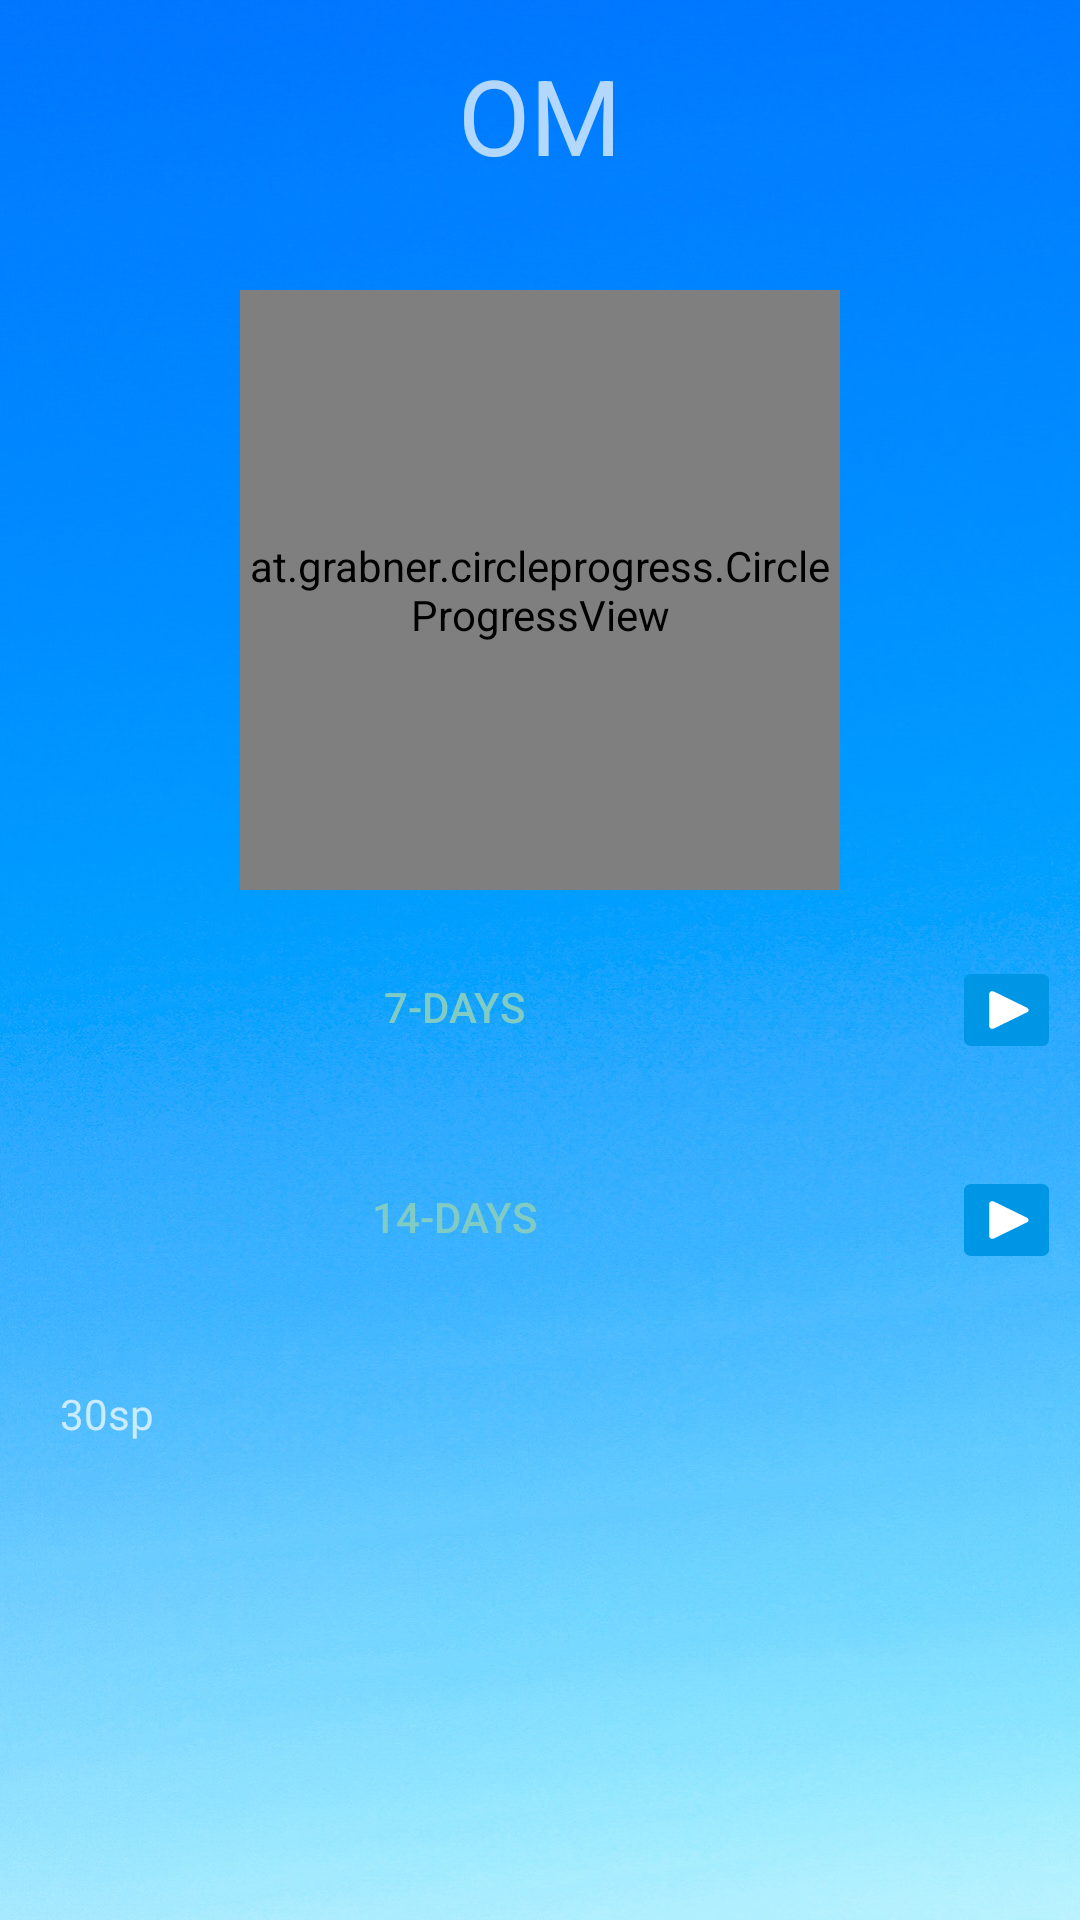

Android layout source for this screen:
<!-- AndroidManifest.xml: application theme AppTheme -->
<!-- res/layout/activity_meditation_details.xml -->
<?xml version="1.0" encoding="utf-8"?>
<LinearLayout xmlns:android="http://schemas.android.com/apk/res/android"
    android:layout_width="match_parent"
    android:layout_height="match_parent"
    android:orientation="vertical"
    xmlns:CircleProgressView="http://schemas.android.com/apk/tools"
    android:background="@drawable/main_background">

    <TextView
        android:layout_margin="15dp"
        android:layout_width="match_parent"
        android:layout_height="wrap_content"
        android:text="OM"
        android:id="@+id/appTextView"
        android:gravity="center"
        android:textSize="35dp"/>

    <RelativeLayout
        android:layout_width="match_parent"
        android:layout_height="wrap_content"
        android:orientation="horizontal">

        <at.grabner.circleprogress.CircleProgressView
            android:layout_width="200dp"
            android:layout_height="200dp"
            CircleProgressView:cpv_seekMode="true"
            android:id="@+id/landing_circlularProgress"
            android:layout_alignParentTop="true"
            CircleProgressView:cpv_innerContourSize="0dp"
            CircleProgressView:cpv_maxValue="100"
            CircleProgressView:cpv_outerContourSize="0dp"
            CircleProgressView:cpv_showUnit="true"
            android:layout_centerHorizontal="true"
            CircleProgressView:cpv_textColor= ""
            CircleProgressView:cpv_unit="s"
            CircleProgressView:cpv_unitPosition="right_top"
            CircleProgressView:cpv_value="0"
            android:layout_marginTop="20dp" />


    </RelativeLayout>

    <View
        android:layout_width="match_parent"
        android:layout_height="5dp"/>

   <LinearLayout
       android:layout_width="match_parent"
       android:layout_height="50dp"
       android:weightSum="1.2"
       android:layout_margin="10dp"
       android:orientation="horizontal">

       <Button
           android:layout_width="0dp"
           android:layout_weight="1"
           android:layout_height="wrap_content"
           style="@style/Widget.AppCompat.Button.Borderless.Colored"
           android:text="7-Days" />

       <View
           android:layout_width="0dp"
           android:layout_weight="0.1"
           android:layout_height="wrap_content"/>
       <ImageButton
           android:layout_width="0dp"
           android:layout_weight="0.1"
           android:layout_gravity="center"
           android:layout_height="wrap_content"
           android:background="@drawable/ic_play"/>
   </LinearLayout>
    <LinearLayout
        android:layout_width="match_parent"
        android:layout_height="50dp"
        android:weightSum="1.2"
        android:layout_margin="10dp"
        android:orientation="horizontal">

        <Button
            android:layout_width="0dp"
            android:layout_weight="1"
            android:layout_height="wrap_content"
            style="@style/Widget.AppCompat.Button.Borderless.Colored"
            android:text="14-Days"/>


        <View
            android:layout_width="0dp"
            android:layout_weight="0.1"
            android:layout_height="wrap_content"/>

        <ImageButton
            android:layout_width="0dp"
            android:layout_weight="0.1"
            android:layout_gravity="center"
            android:layout_height="wrap_content"
            android:background="@drawable/ic_play"/>
    </LinearLayout>

    <RelativeLayout
        android:layout_width="match_parent"
        android:layout_height="wrap_content"
        android:id="@+id/rl"
        android:layout_margin="20dp">

        <TextView
            android:layout_width="wrap_content"
            android:id="@+id/textViewDetail"
            android:text="30sp"
            android:layout_height="wrap_content" />
    </RelativeLayout>

i</LinearLayout>
<!-- resources referenced by this layout -->
<resources>
  <!-- drawable ic_play (drawable) -->
  <vector android:height="24dp" android:viewportHeight="54.0"
      android:viewportWidth="54.0" android:width="24dp" xmlns:android="http://schemas.android.com/apk/res/android">
      <path android:fillColor="#0096E6" android:pathData="M49.22,53H4.78C2.69,53 1,51.31 1,49.22V4.78C1,2.69 2.69,1 4.78,1h44.44C51.31,1 53,2.69 53,4.78v44.44C53,51.31 51.31,53 49.22,53z"/>
      <path android:fillColor="#0096E6" android:pathData="M49.22,54H4.78C2.15,54 0,51.85 0,49.22V4.78C0,2.15 2.15,0 4.78,0h44.44C51.85,0 54,2.15 54,4.78v44.43C54,51.85 51.85,54 49.22,54zM4.78,2C3.25,2 2,3.25 2,4.78v44.43C2,50.75 3.25,52 4.78,52h44.44C50.75,52 52,50.75 52,49.22V4.78C52,3.25 50.75,2 49.22,2H4.78z"/>
      <path android:fillColor="#FFFFFF" android:pathData="M39.54,27.84L18.46,40.02C17.81,40.39 17,39.92 17,39.17V14.82c0,-0.75 0.81,-1.22 1.46,-0.84l21.09,12.18C40.19,26.53 40.19,27.47 39.54,27.84z"/>
      <path android:fillColor="#FFFFFF" android:pathData="M17.97,41.15c-1.09,0 -1.97,-0.88 -1.97,-1.97v-24.35c0,-1.09 0.88,-1.97 1.97,-1.97c0.34,0 0.68,0.09 0.98,0.27l21.09,12.18c0.62,0.36 0.99,1 0.99,1.71s-0.37,1.35 -0.99,1.71L18.96,40.88C18.66,41.06 18.32,41.15 17.97,41.15zM17.96,14.85L18,39.13l21.04,-12.15L17.96,14.85z"/>
  </vector>
  <!-- drawable main_background: png bitmap (drawable, 975505 bytes) -->
  <style name="AppTheme" parent="android:Theme.Material.NoActionBar.Fullscreen">
          
          <item name="colorPrimary">@color/colorPrimary</item>
          <item name="colorPrimaryDark">@color/colorPrimaryDark</item>
          <item name="colorAccent">@color/colorAccent</item>
      </style>
  <color name="colorPrimary">#3F51B5</color>
  <color name="colorPrimaryDark">#303F9F</color>
  <color name="colorAccent">#FF4081</color>
</resources>
